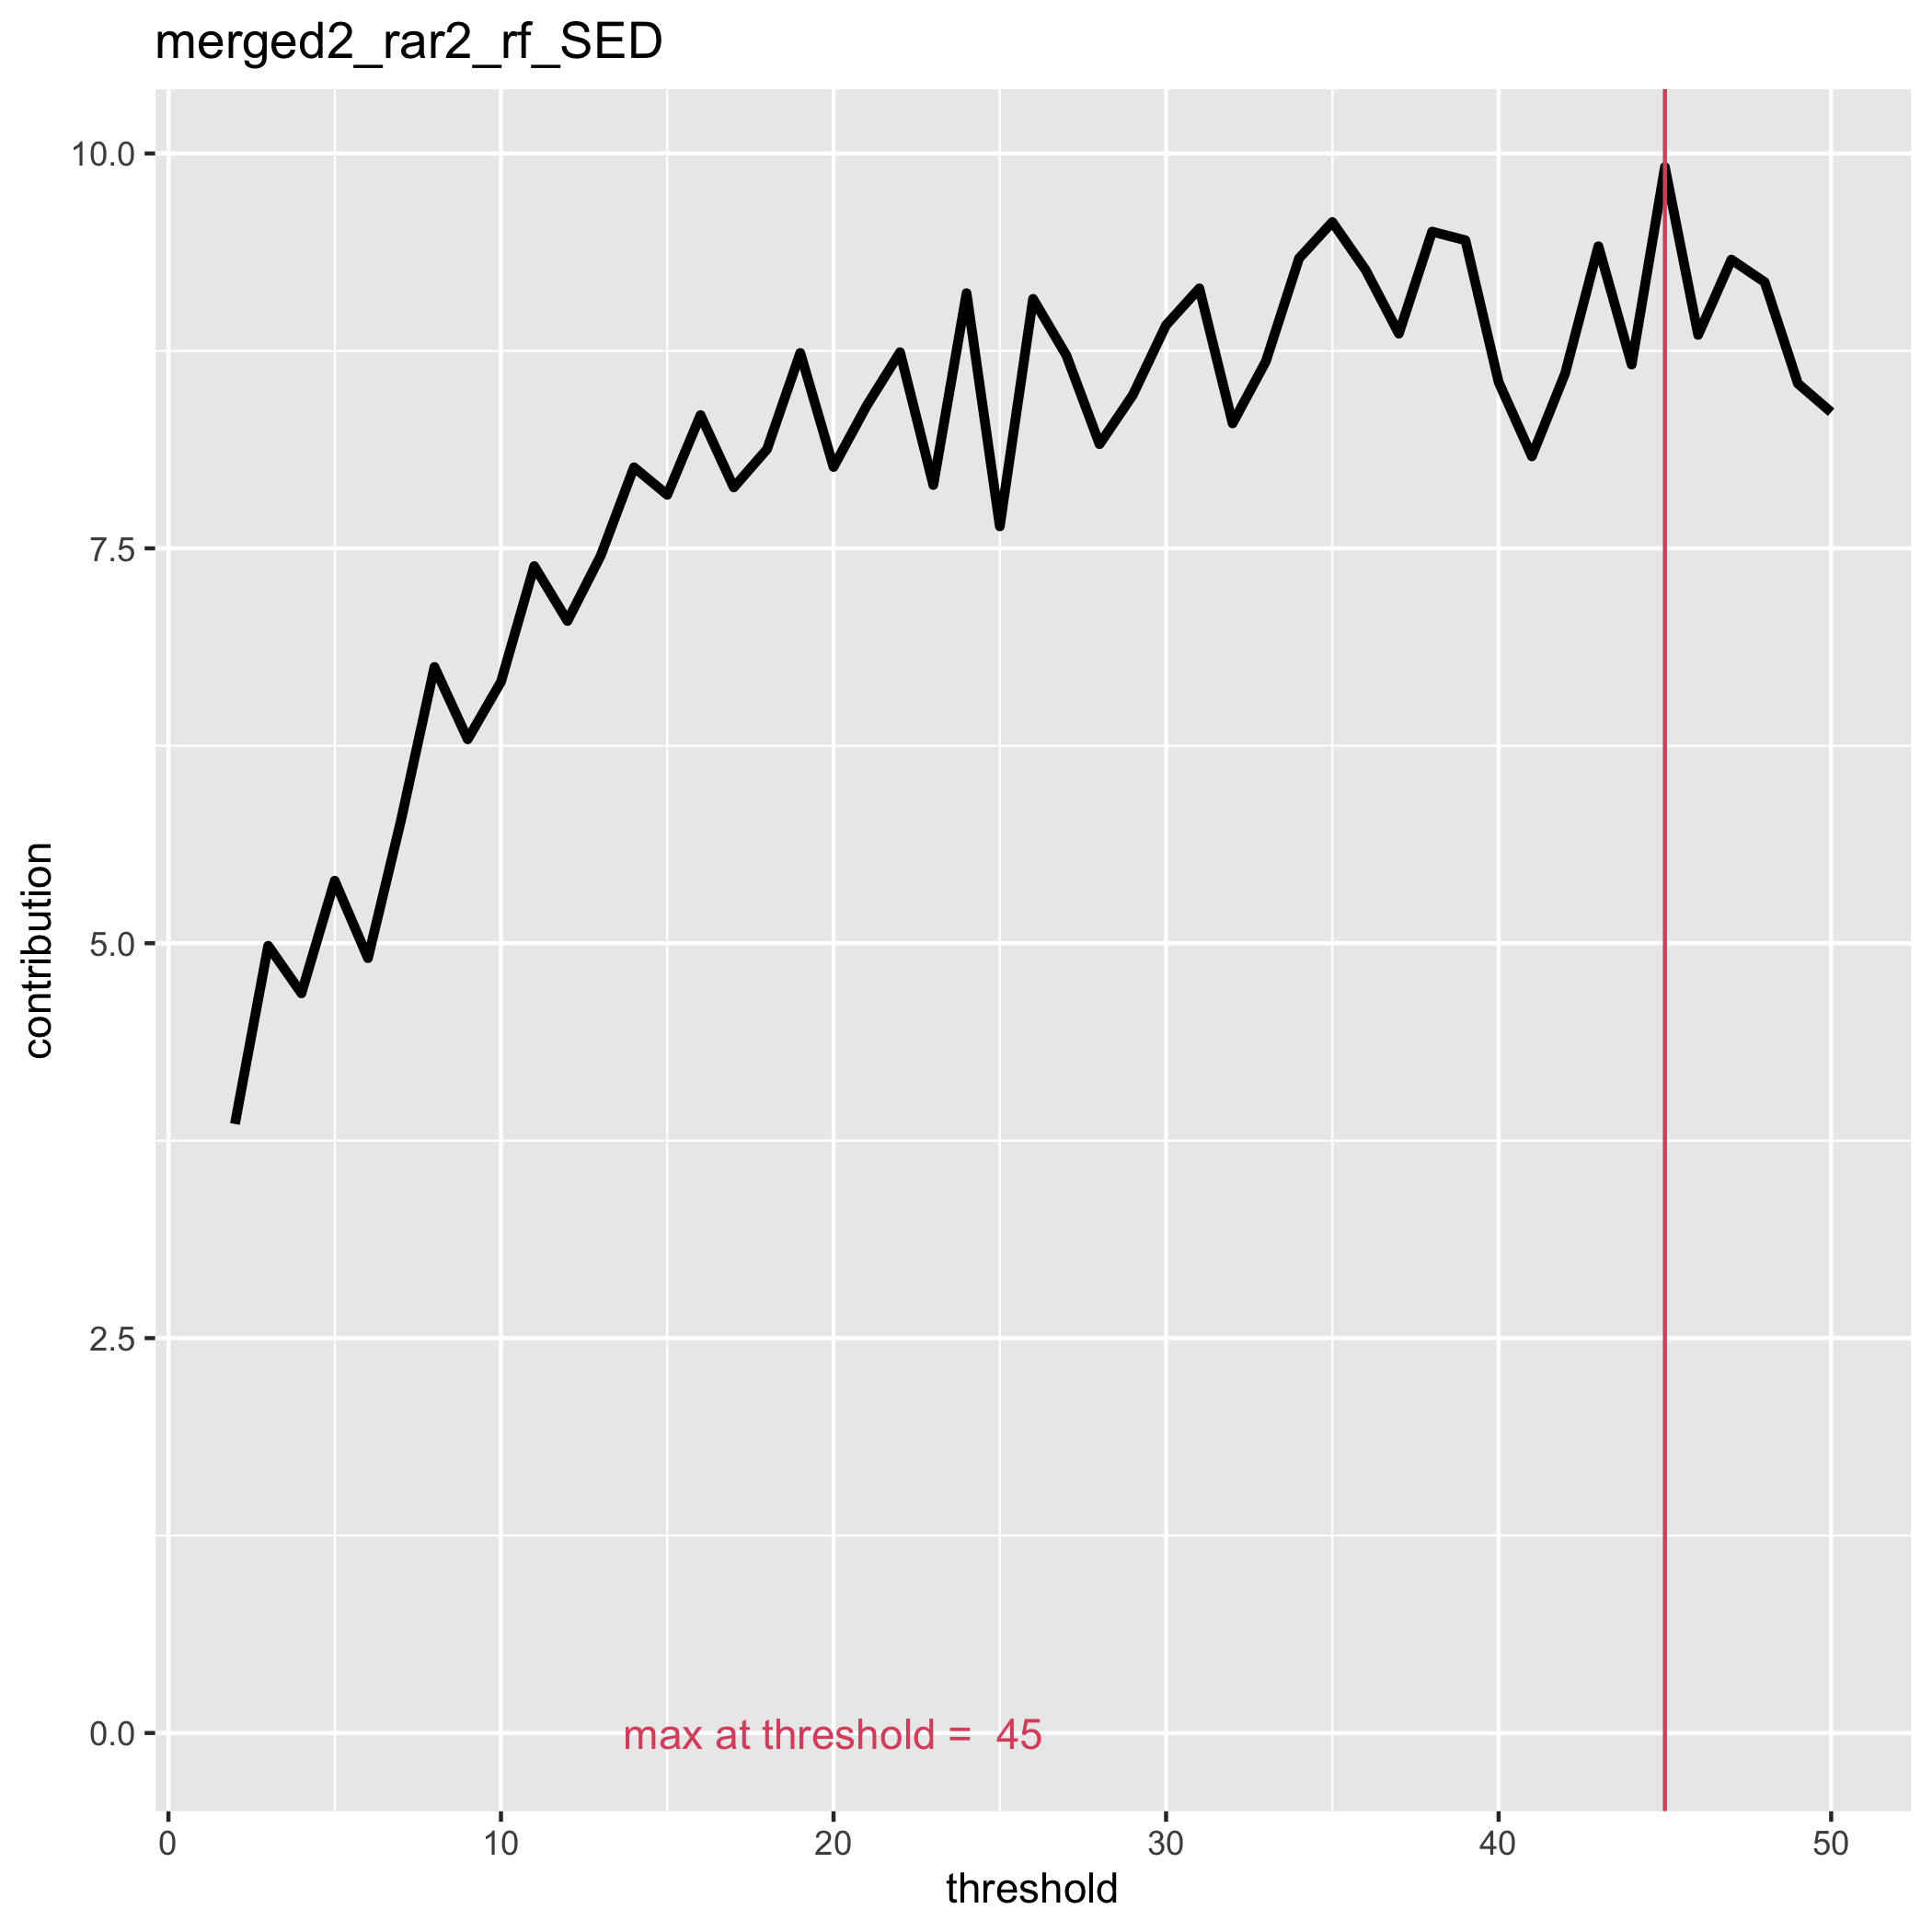

The file beside this chart, header and first rows:
, contribution, threshold
1, 3.856, 2
2, 4.984, 3
3, 4.683, 4
4, 5.396, 5
5, 4.906, 6
6, 5.784, 7
7, 6.749, 8
8, 6.291, 9
9, 6.655, 10
10, 7.388, 11
11, 7.04, 12
12, 7.454, 13
13, 8.013, 14
14, 7.839, 15
15, 8.343, 16
16, 7.886, 17
17, 8.127, 18
18, 8.737, 19
19, 8.015, 20
20, 8.404, 21
21, 8.741, 22
22, 7.901, 23
23, 9.115, 24
24, 7.64, 25
25, 9.079, 26
26, 8.722, 27
27, 8.16, 28
28, 8.471, 29
29, 8.913, 30
30, 9.146, 31
31, 8.291, 32
32, 8.684, 33
33, 9.336, 34
34, 9.566, 35
35, 9.262, 36
36, 8.86, 37
37, 9.505, 38
38, 9.451, 39
39, 8.552, 40
40, 8.083, 41
41, 8.608, 42
42, 9.412, 43
43, 8.664, 44
44, 9.913, 45
45, 8.852, 46
46, 9.328, 47
47, 9.185, 48
48, 8.543, 49
49, 8.362, 50
